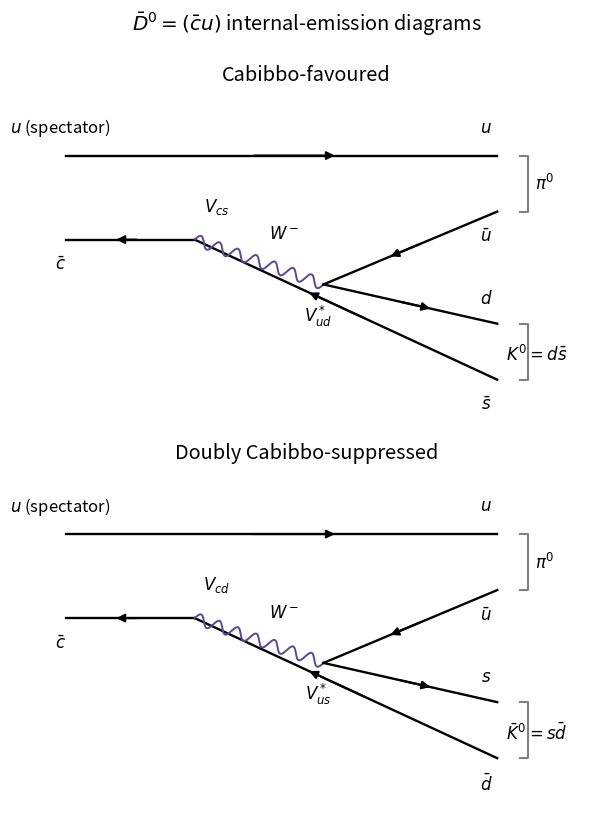

Generate this figure with matplotlib: (Note: this script raises an exception after producing the figure.)
from pathlib import Path
import numpy as np
import matplotlib
matplotlib.use("Agg")
import matplotlib.pyplot as plt
from matplotlib.patches import FancyArrowPatch
plt.rcParams.update({"font.size": 12, "figure.facecolor": "white", "axes.facecolor": "white", "savefig.facecolor": "white"})
def panel(ax):
    ax.set(xlim=(0,10), ylim=(0,6), aspect="equal")
    ax.axis("off")
def text(ax,x,y,s,**kw):
    ax.text(x,y,s,ha="center",va="center",**kw)
def fermion(ax,a,b,color="black",reverse=False):
    a,b=np.array(a,dtype=float),np.array(b,dtype=float)
    ax.plot([a[0],b[0]],[a[1],b[1]],color=color,lw=1.7)
    u,v=(b,a) if reverse else (a,b)
    ax.add_patch(FancyArrowPatch(u+.43*(v-u),u+.63*(v-u),arrowstyle="-|>",mutation_scale=12,color=color,lw=1.5))
def wave(ax,a,b,color="#5b4890",gluon=False):
    a,b=np.array(a,dtype=float),np.array(b,dtype=float)
    t=np.linspace(0,1,350); d=b-a; n=np.array([-d[1],d[0]])/np.linalg.norm(d)
    z=a[:,None]+d[:,None]*t+n[:,None]*(.10*np.sin(2*np.pi*7*t))
    if gluon:z+=d[:,None]/np.linalg.norm(d)*(.07*np.sin(2*np.pi*14*t))
    ax.plot(z[0],z[1],color=color,lw=1.4)
def save(fig):
    fig.savefig(Path.cwd()/Path(__file__).with_suffix(".png").name,dpi=120,facecolor="white",transparent=False)
    plt.close(fig)

fig,axs=plt.subplots(2,1,figsize=(9.3,8.2))
for ax,sbar,down,kaon,v1,v2,title in [
    (axs[0],r"$\bar s$",r"$d$",r"$K^0=d\bar s$",r"$V_{cs}$",r"$V_{ud}^*$","Cabibbo-favoured"),
    (axs[1],r"$\bar d$",r"$s$",r"$\bar K^0=s\bar d$",r"$V_{cd}$",r"$V_{us}^*$","Doubly Cabibbo-suppressed")]:
    panel(ax);a=(3,3.3);b=(5.3,2.5)
    fermion(ax,(.7,4.8),(8.4,4.8));fermion(ax,(.7,3.3),a,reverse=True)
    fermion(ax,a,(8.4,.8),reverse=True);wave(ax,a,b)
    fermion(ax,b,(8.4,3.8),reverse=True);fermion(ax,b,(8.4,1.8))
    for x,y,s in [(.6,5.3,r"$u$ (spectator)"),(.6,2.85,r"$\bar c$"),(8.2,5.3,r"$u$"),(8.2,3.35,r"$\bar u$"),(8.2,2.25,down),(8.2,.35,sbar),(9.25,4.3,r"$\pi^0$"),(9.1,1.25,kaon),(3.4,3.9,v1),(5.2,1.95,v2),(4.6,3.4,r"$W^-$")]:text(ax,x,y,s)
    ax.plot([8.8,8.95,8.95,8.8],[4.8,4.8,3.8,3.8],color="gray")
    ax.plot([8.8,8.95,8.95,8.8],[1.8,1.8,.8,.8],color="gray")
    ax.set_title(title)
fig.suptitle(r"$\bar D^0=(\bar c u)$ internal-emission diagrams",y=.99)
fig.tight_layout();save(fig)
